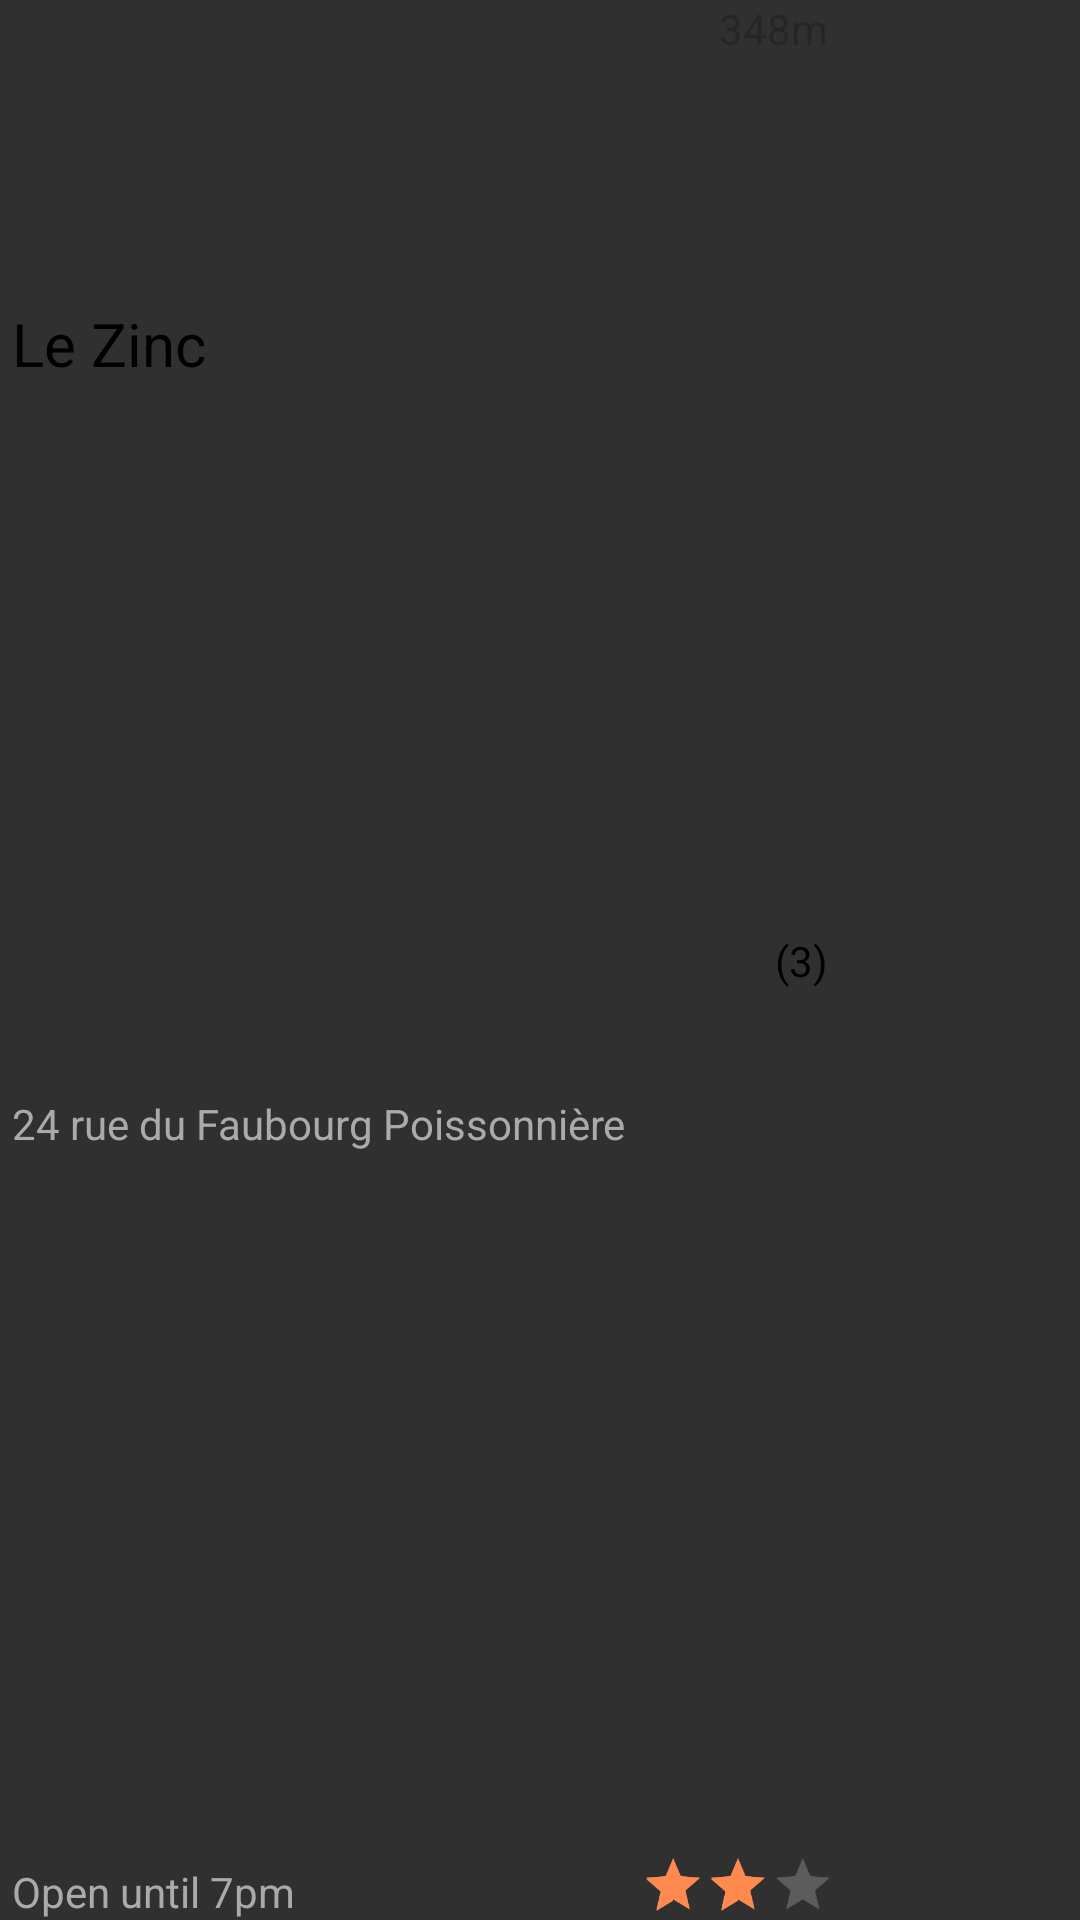

Android layout source for this screen:
<!-- AndroidManifest.xml: application theme Theme.Go4LunchProject7OC -->
<!-- res/layout/restaurants_recyclerview_item.xml -->
<?xml version="1.0" encoding="utf-8"?>
<androidx.constraintlayout.widget.ConstraintLayout xmlns:android="http://schemas.android.com/apk/res/android"
    xmlns:app="http://schemas.android.com/apk/res-auto"
    android:layout_width="match_parent"
    android:layout_height="wrap_content"
    android:layout_margin="8dp">

    <TextView
        android:id="@+id/restaurantName"
        android:layout_width="wrap_content"
        android:layout_height="wrap_content"
        android:layout_marginStart="4dp"
        android:text="Le Zinc"
        android:textColor="@color/secondaryTextColor"
        android:textSize="20sp"
        app:layout_constraintBottom_toBottomOf="parent"
        app:layout_constraintStart_toStartOf="parent"
        app:layout_constraintTop_toTopOf="parent"
        app:layout_constraintVertical_bias="0.165" />

    <TextView
        android:id="@+id/restaurantAddress"
        android:layout_width="wrap_content"
        android:layout_height="wrap_content"
        android:layout_marginStart="4dp"
        android:text="24 rue du Faubourg Poissonnière"
        android:textColor="@android:color/darker_gray"
        app:layout_constraintBottom_toTopOf="@id/restaurantTime"
        app:layout_constraintStart_toStartOf="parent"
        app:layout_constraintTop_toBottomOf="@id/restaurantName" />

    <TextView
        android:id="@+id/restaurantTime"
        android:layout_width="wrap_content"
        android:layout_height="wrap_content"
        android:layout_marginStart="4dp"
        android:text="Open until 7pm"
        android:textColor="@android:color/darker_gray"
        app:layout_constraintBottom_toBottomOf="parent"
        app:layout_constraintStart_toStartOf="parent"
        app:layout_constraintTop_toTopOf="parent"
        app:layout_constraintVertical_bias="1.0" />

    <ImageView
        android:id="@+id/restaurantPic"
        android:layout_width="84dp"
        android:layout_height="84dp"
        android:padding="8dp"
        app:layout_constraintBottom_toBottomOf="parent"
        app:layout_constraintEnd_toEndOf="parent"
        app:layout_constraintTop_toTopOf="parent" />

    <TextView
        android:id="@+id/restaurantDistance"
        android:layout_width="wrap_content"
        android:layout_height="wrap_content"
        android:text="348m"
        android:textColor="@color/cardview_shadow_start_color"
        app:layout_constraintEnd_toStartOf="@id/restaurantPic"
        app:layout_constraintTop_toTopOf="parent" />

    <ImageView
        android:layout_width="32dp"
        android:layout_height="32dp"
        android:src="@drawable/ic_person_outline"
        app:layout_constraintBottom_toBottomOf="parent"
        app:layout_constraintEnd_toStartOf="@id/numberOfWorkmatesEatingHere"
        app:layout_constraintTop_toTopOf="parent" />

    <TextView
        android:id="@+id/numberOfWorkmatesEatingHere"
        android:layout_width="wrap_content"
        android:layout_height="wrap_content"
        android:text="(3)"
        android:textColor="@color/secondaryTextColor"
        app:layout_constraintBottom_toBottomOf="parent"
        app:layout_constraintEnd_toStartOf="@id/restaurantPic"
        app:layout_constraintTop_toTopOf="parent" />

    <androidx.appcompat.widget.AppCompatRatingBar
        android:id="@+id/restaurantRatingBar"
        style="@style/Widget.AppCompat.RatingBar.Indicator"
        android:layout_width="wrap_content"
        android:layout_height="wrap_content"
        android:isIndicator="true"
        android:numStars="3"
        android:progressTint="@color/primaryLightColor"
        android:rating="2"
        android:scaleX="0.6"
        android:scaleY="0.6"
        android:secondaryProgressTint="@color/primaryLightColor"
        android:transformPivotX="114dp"
        android:transformPivotY="34dp"
        app:layout_constraintBottom_toBottomOf="@+id/restaurantTime"
        app:layout_constraintEnd_toEndOf="@+id/numberOfWorkmatesEatingHere" />

</androidx.constraintlayout.widget.ConstraintLayout>
<!-- resources referenced by this layout -->
<resources>
  <color name="primaryLightColor">#ff8a50</color>
  <color name="secondaryTextColor">#000000</color>
  <style name="Theme.Go4LunchProject7OC" parent="Theme.AppCompat.NoActionBar">
          
          <item name="colorPrimary">@color/primaryColor</item>
          <item name="colorPrimaryVariant">@color/primaryLightColor</item>
          <item name="colorOnPrimary">@android:color/white</item>
          
          <item name="colorSecondary">@color/secondaryColor</item>
          <item name="colorSecondaryVariant">@color/secondaryDarkColor</item>
          <item name="colorOnSecondary">@android:color/black</item>
          
          <item name="android:windowTranslucentStatus">true</item>
          
          <item name="android:windowIsTranslucent">true</item>
          <item name="colorSurface">@android:color/white</item>
      </style>
  <color name="primaryColor">#ff5722</color>
  <color name="secondaryColor">#69f0ae</color>
  <color name="secondaryDarkColor">#2bbd7e</color>
</resources>
